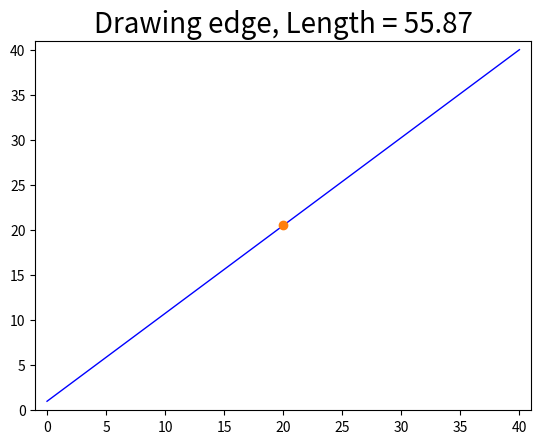

Reproduce this figure in Python.
import matplotlib.pyplot as plt
import math

class edge():
   def __init__(self, p1=[0, 0], p2=[20, 20]): 
      if(self.checkPoint(p1) or self.checkPoint(p2)):
         print("input point error")
         return 0;
      self.p1 = p1
      self.p2 = p2
      self.x_min = min(self.p1[0],self.p2[0])
      self.x_max = max(self.p1[0],self.p2[0])
      self.y_min = min(self.p1[1],self.p2[1])
      self.y_max = max(self.p1[1],self.p2[1])
      self.mid = [(p1[0]+p2[0])/2, (p1[1]+p2[1])/2]
      self.len = math.sqrt(math.pow(p1[0]-p2[0],2) + math.pow(p1[1]-p2[1],2))

   def checkPoint(self, p):
      if(len(p)==2):
         return 0;
      else:
         return 1;

   def draw(self, color='b', linewidth=1.0):
      line = plt.plot([self.p1[0],self.p2[0]] , [self.p1[1],self.p2[1]])#, clor
      plt.setp(line, color=color, linewidth=linewidth)
      return
   
   def drawAlone(self, color='b', linewidth=1.0):
      # 'r' for red
      margin = 1
      self.draw(color, linewidth) #plt.plot([self.p1[0],self.p2[0]] , [self.p1[1],self.p2[1]], color)
      print('mid point: x=%0.2f,y=%0.2f'%(self.mid[0], self.mid[1]))
      plt.plot(self.mid[0], self.mid[1], 'o')
      plt.axis([self.x_min-margin, self.x_max+margin, self.y_min-margin, self.y_max+margin])
      plt.title('Drawing edge, Length = %0.2f'%self.len, fontsize=20)
      plt.show()
      return
      
if __name__ == "__main__":
   print(__name__, "start ...")
   a = [0, 1]
   b = [40, 40]
   e = edge(a,b)
   e.drawAlone();
